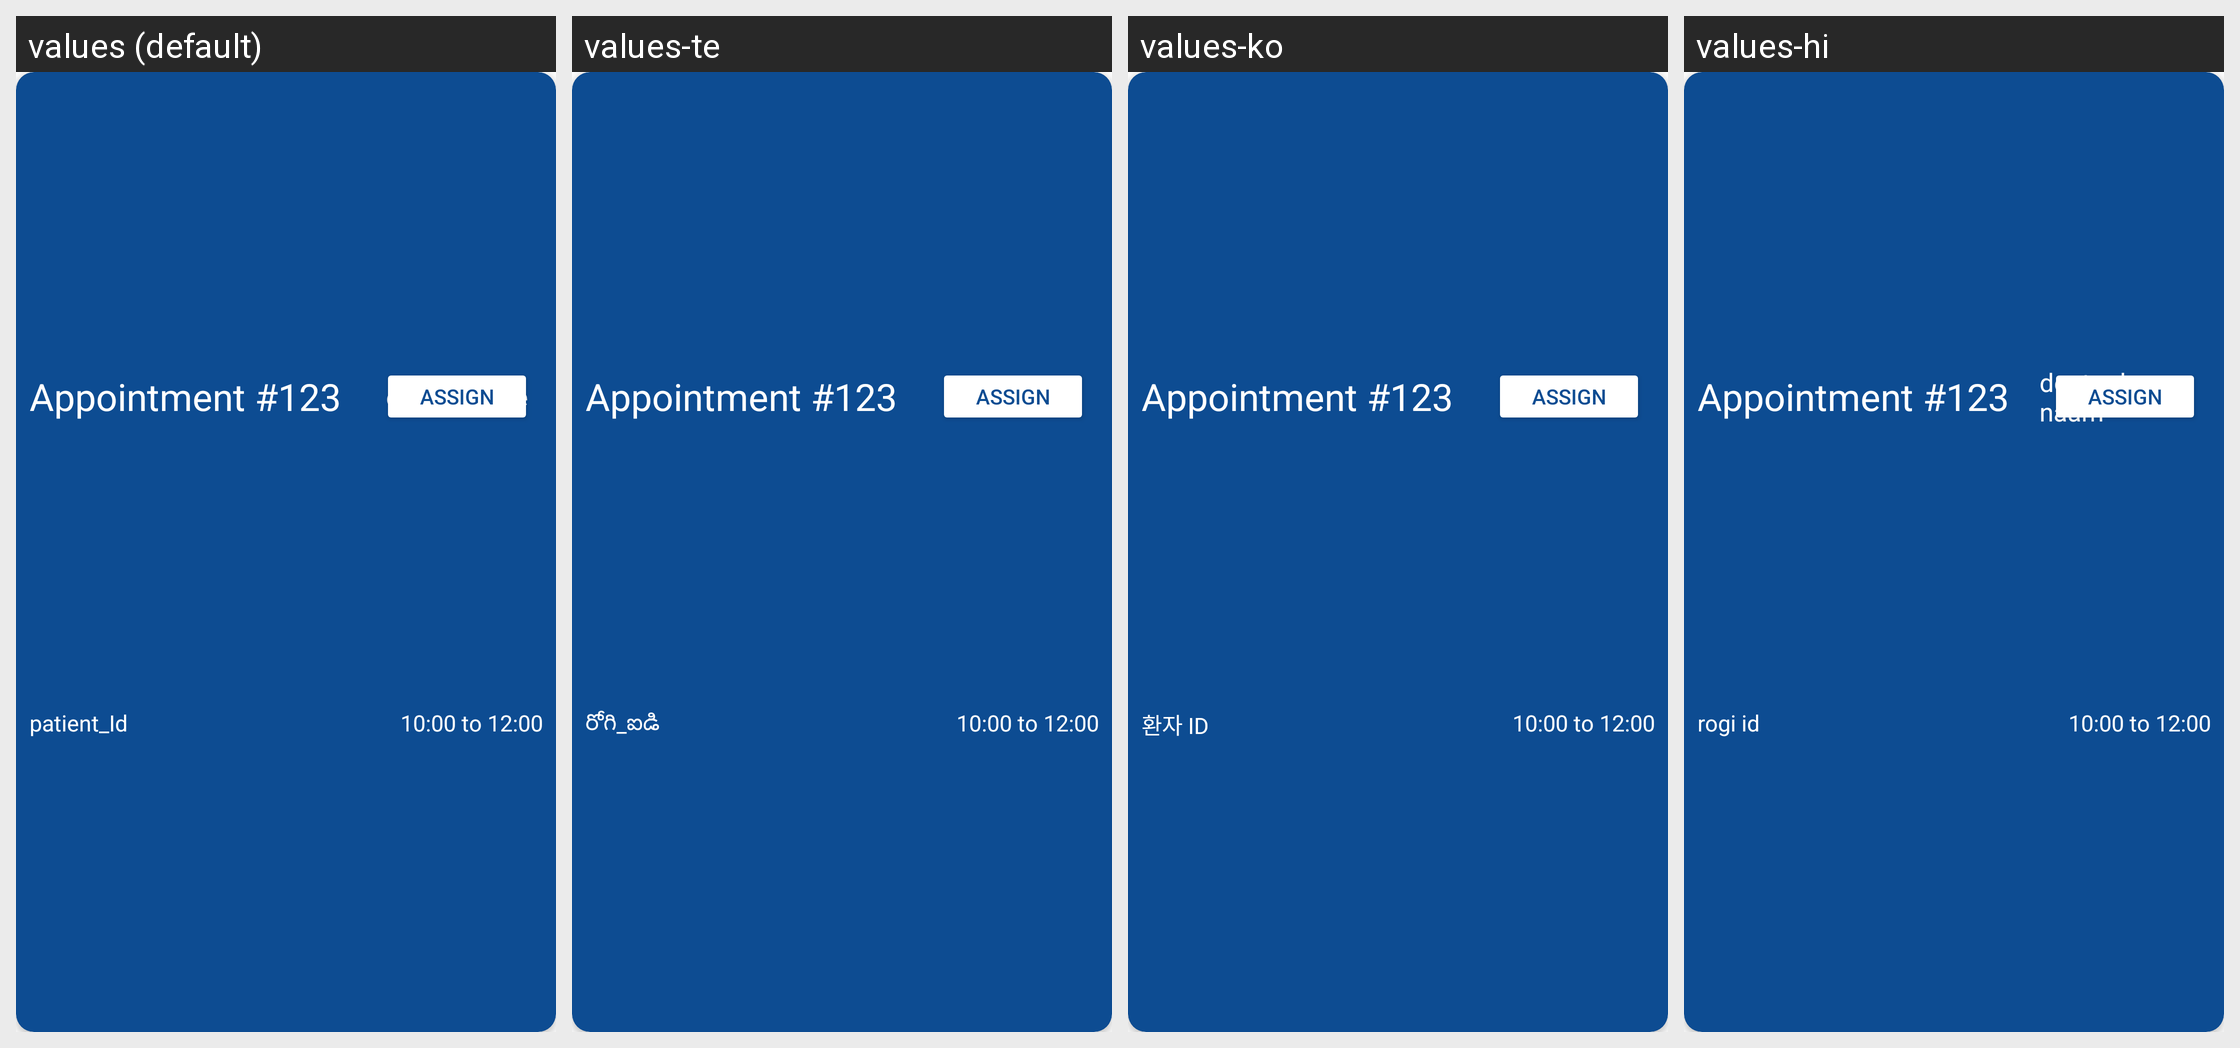

Translations of the strings shown on this Android screen, per locale in the grid:
Android screen res/layout/appointment_card_view.xml rendered under 4 locales, left to right: values (default), values-te, values-ko, values-hi. Device: Nexus 5 (rendered at 1080×1920; each locale shown at half size, 540×960, under a caption strip naming it); theme Theme.Quadcare.
Strings drawn on this screen, with the default value and each locale's value (text and hints the layout hard-codes, and strings that could not be matched under every locale, appear in the picture but are not listed):

doctorname
  values: doctorName
  values-te: డాక్టర్ పేరు
  values-ko: 의사 이름
  values-hi: doctor ka naam

patient_id
  values: patient_Id
  values-te: రోగి_ఐడి
  values-ko: 환자 ID
  values-hi: rogi id
